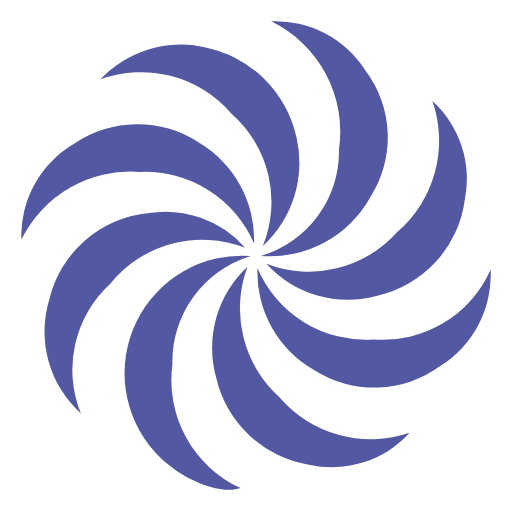
t = 0.00 s
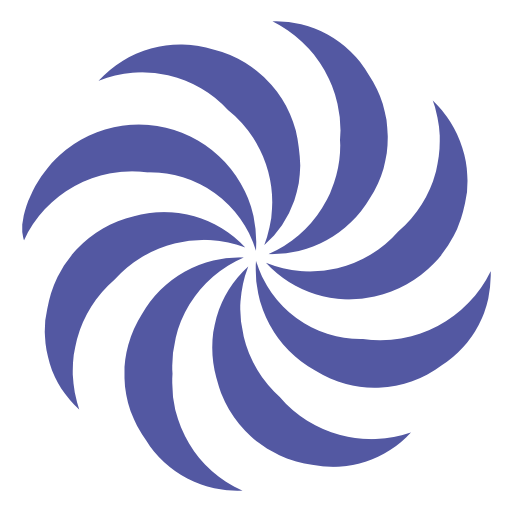
t = 0.38 s
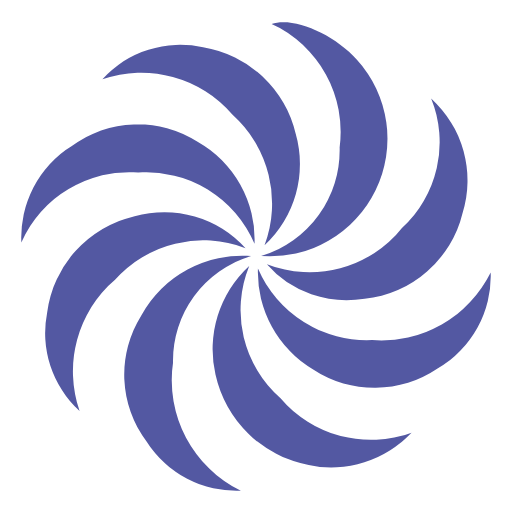
t = 0.75 s
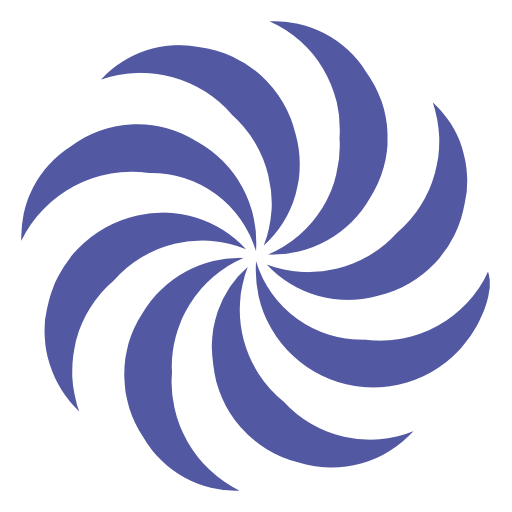
t = 1.13 s

The animated SVG that drew these frames (rendered in a browser with its animation timeline set to each time). Animation: 1 CSS @keyframes rule; one cycle of 1.50 s, repeats indefinitely.

<svg width="24" height="24" viewBox="0 0 24 24" xmlns="http://www.w3.org/2000/svg"><style>.spinner_SoJz{fill:#5358a2;transform-origin:center;animation:spinner_YGAN 1.5s linear infinite}@keyframes spinner_YGAN{100%{transform:rotate(360deg)}}</style><path class="spinner_SoJz" d="M20.27,4.74a4.93,4.93,0,0,1,1.52,4.61,5.32,5.32,0,0,1-4.1,4.51,5.12,5.12,0,0,1-5.2-1.5,5.53,5.53,0,0,0,6.13-1.48A5.66,5.66,0,0,0,20.27,4.74ZM12.32,11.53a5.49,5.49,0,0,0-1.47-6.2A5.57,5.57,0,0,0,4.71,3.72,5.17,5.17,0,0,1,9.53,2.2,5.52,5.52,0,0,1,13.9,6.45,5.28,5.28,0,0,1,12.32,11.53ZM19.2,20.29a4.92,4.92,0,0,1-4.72,1.49,5.32,5.32,0,0,1-4.34-4.05A5.2,5.2,0,0,1,11.6,12.5a5.6,5.6,0,0,0,1.51,6.13A5.63,5.63,0,0,0,19.2,20.29ZM3.79,19.38A5.18,5.18,0,0,1,2.32,14a5.3,5.3,0,0,1,4.59-4,5,5,0,0,1,4.58,1.61,5.55,5.55,0,0,0-6.32,1.69A5.46,5.46,0,0,0,3.79,19.38ZM12.23,12a5.11,5.11,0,0,0,3.66-5,5.75,5.75,0,0,0-3.18-6,5,5,0,0,1,4.42,2.3,5.21,5.21,0,0,1,.24,5.92A5.4,5.4,0,0,1,12.23,12ZM11.76,12a5.18,5.18,0,0,0-3.68,5.09,5.58,5.58,0,0,0,3.19,5.79c-1,.35-2.9-.46-4-1.68A5.51,5.51,0,0,1,11.76,12ZM23,12.63a5.07,5.07,0,0,1-2.35,4.52,5.23,5.23,0,0,1-5.91.2,5.24,5.24,0,0,1-2.67-4.77,5.51,5.51,0,0,0,5.45,3.33A5.52,5.52,0,0,0,23,12.63ZM1,11.23a5,5,0,0,1,2.49-4.5,5.23,5.23,0,0,1,5.81-.06,5.3,5.3,0,0,1,2.61,4.74A5.56,5.56,0,0,0,6.56,8.06,5.71,5.71,0,0,0,1,11.23Z"/></svg>